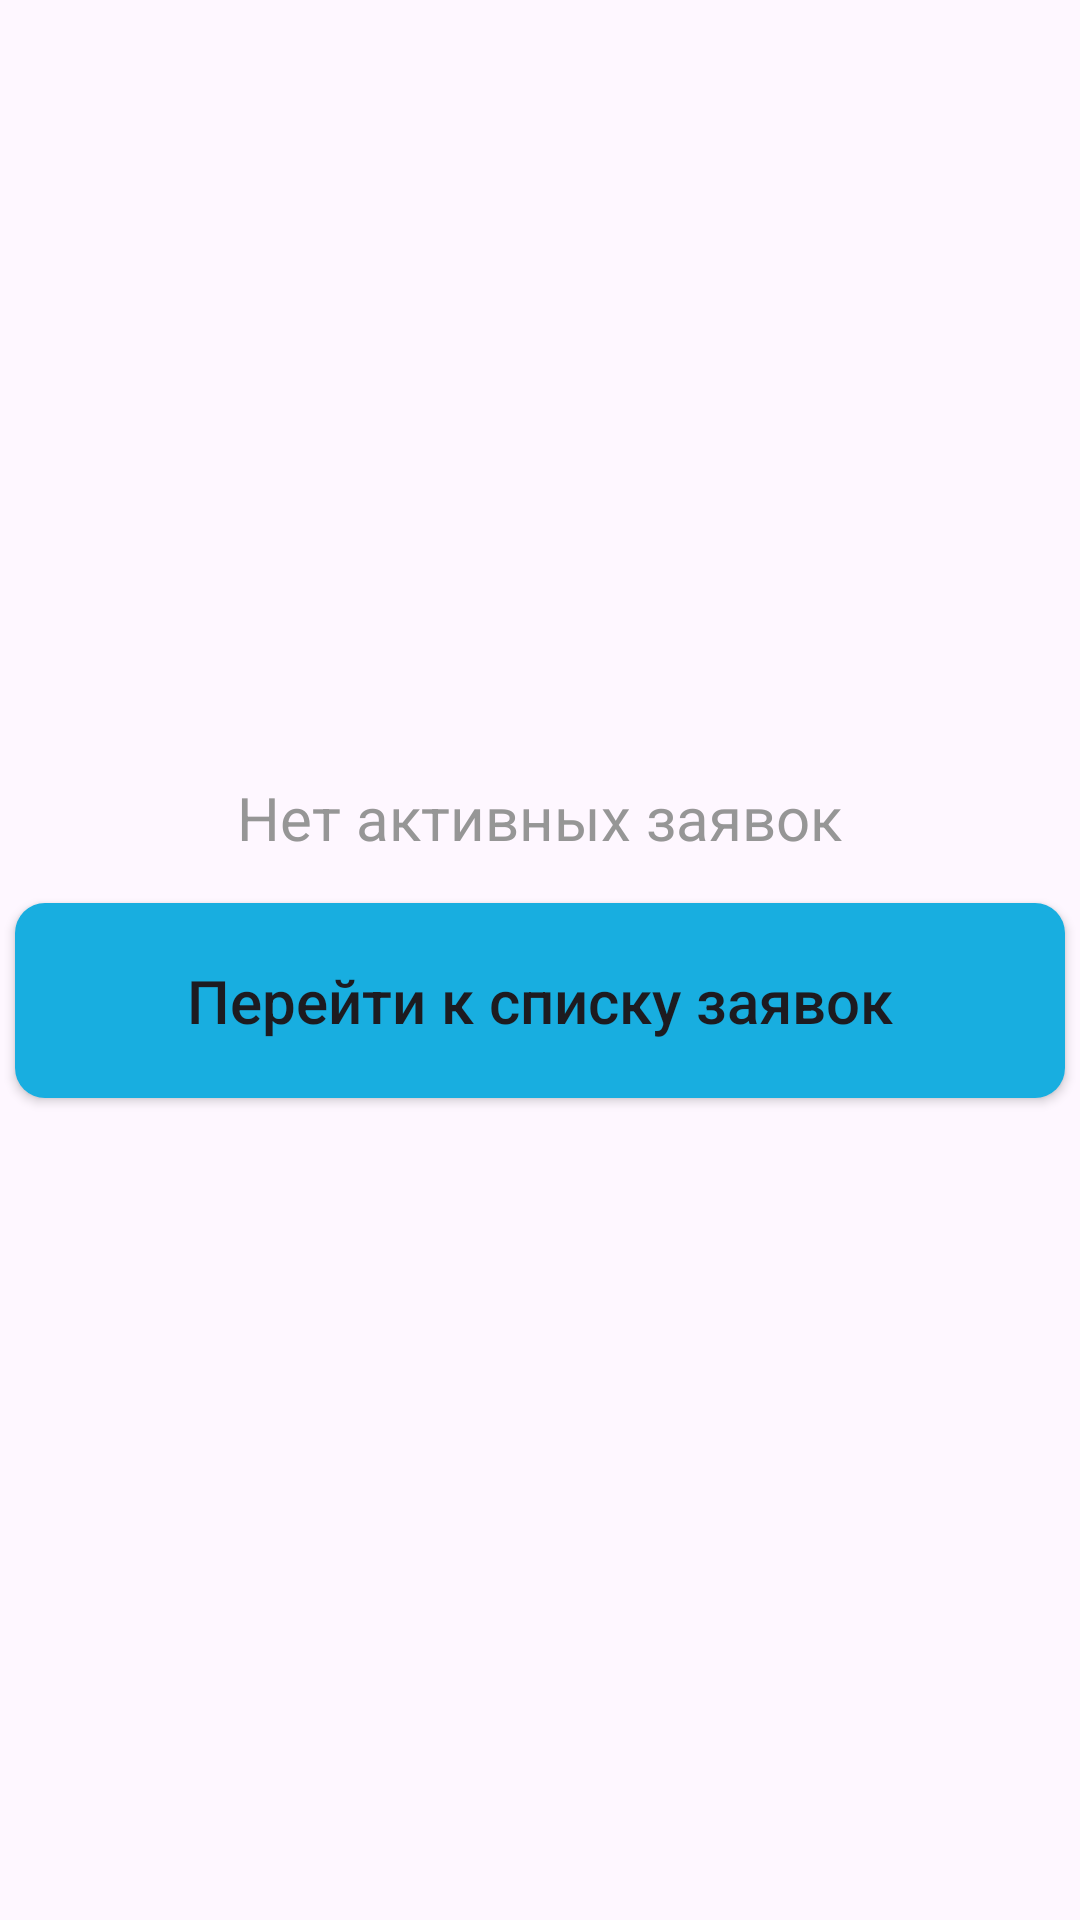

Android layout source for this screen:
<!-- AndroidManifest.xml: application theme AppTheme -->
<!-- res/layout/fragment_cleaner_main.xml -->
<?xml version="1.0" encoding="utf-8"?>
<FrameLayout xmlns:android="http://schemas.android.com/apk/res/android"
    xmlns:app="http://schemas.android.com/apk/res-auto"
    xmlns:tools="http://schemas.android.com/tools"
    android:layout_width="match_parent"
    android:layout_height="match_parent"
    tools:context=".fragments.CleanerMainFragment">

    
    <LinearLayout
        android:id="@+id/CleanerMainFragmentLLViewContainer"
        android:layout_width="match_parent"
        android:layout_height="match_parent"
        android:orientation="vertical"
        android:gravity="center">
        <TextView
            android:layout_width="wrap_content"
            android:layout_height="wrap_content"
            android:textSize="20sp"
            android:textColor="@color/pure_gray"
            android:text="@string/ex_no_active_order"/>
        <Button
            android:id="@+id/CleanerMainFragmentBNavOrders"
            android:layout_width="350dp"
            android:layout_height="65sp"
            android:layout_margin="15dp"
            android:text="@string/navigate_to_orders_list"
            style="@style/DefaultButtonStyle"
            android:textSize="20sp"/>
    </LinearLayout>

    <androidx.recyclerview.widget.RecyclerView
        android:id="@+id/CleanerMainFragmentRVOrders"
        android:layout_width="match_parent"
        android:layout_height="match_parent"
        android:visibility="gone"/>

</FrameLayout>
<!-- resources referenced by this layout -->
<resources>
  <color name="pure_gray">#969696</color>
  <string name="ex_no_active_order">Нет активных заявок</string>
  <string name="navigate_to_orders_list">Перейти к списку заявок</string>
  <style name="DefaultButtonStyle" parent="Widget.AppCompat.Button">
          <item name="android:background">@drawable/blue_button_style</item>
          <item name="android:textColor">@color/common_google_signin_btn_text_dark</item>
          <item name="android:textAllCaps">false</item>
      </style>
  <style name="AppTheme" parent="Theme.Material3.Light.NoActionBar">
          <item name="colorPrimary">@color/colorPrimary</item>
          <item name="buttonStyle">@style/DefaultButtonStyle</item>
          <item name="editTextStyle">@style/DefaultEditTextStyle</item>
      </style>
  <!-- drawable blue_button_style (drawable) -->
  <?xml version="1.0" encoding="utf-8"?>
  <selector xmlns:android="http://schemas.android.com/apk/res/android">
      <item>
          <shape>
              <solid android:color="@color/colorPrimary"/>
              <corners android:radius="10dp"/>
          </shape>
      </item>
  </selector>
  <color name="colorPrimary">#18AEE0</color>
  <style name="DefaultEditTextStyle" parent="Widget.AppCompat.EditText">
          <item name="android:background">@drawable/edit_text_background</item>
          <item name="android:minHeight">50sp</item>
          <item name="android:padding">8dp</item>
      </style>
  <!-- drawable edit_text_background (drawable) -->
  <?xml version="1.0" encoding="utf-8"?>
  <selector xmlns:android="http://schemas.android.com/apk/res/android">
      <item android:state_focused="true" android:state_empty="false">
          <shape>
              <solid android:color="@color/gray"/>
              <stroke android:width="2dp" android:color="@color/lightedColorPrimary" />
              <corners android:radius="10dp"/>
          </shape>
      </item>
      <item>
          <shape>
              <solid android:color="@color/gray"/>
              <corners android:radius="10dp"/>
          </shape>
      </item>
  </selector>
  <color name="gray">#EFEFEF</color>
  <color name="lightedColorPrimary">#40d6ff</color>
</resources>
